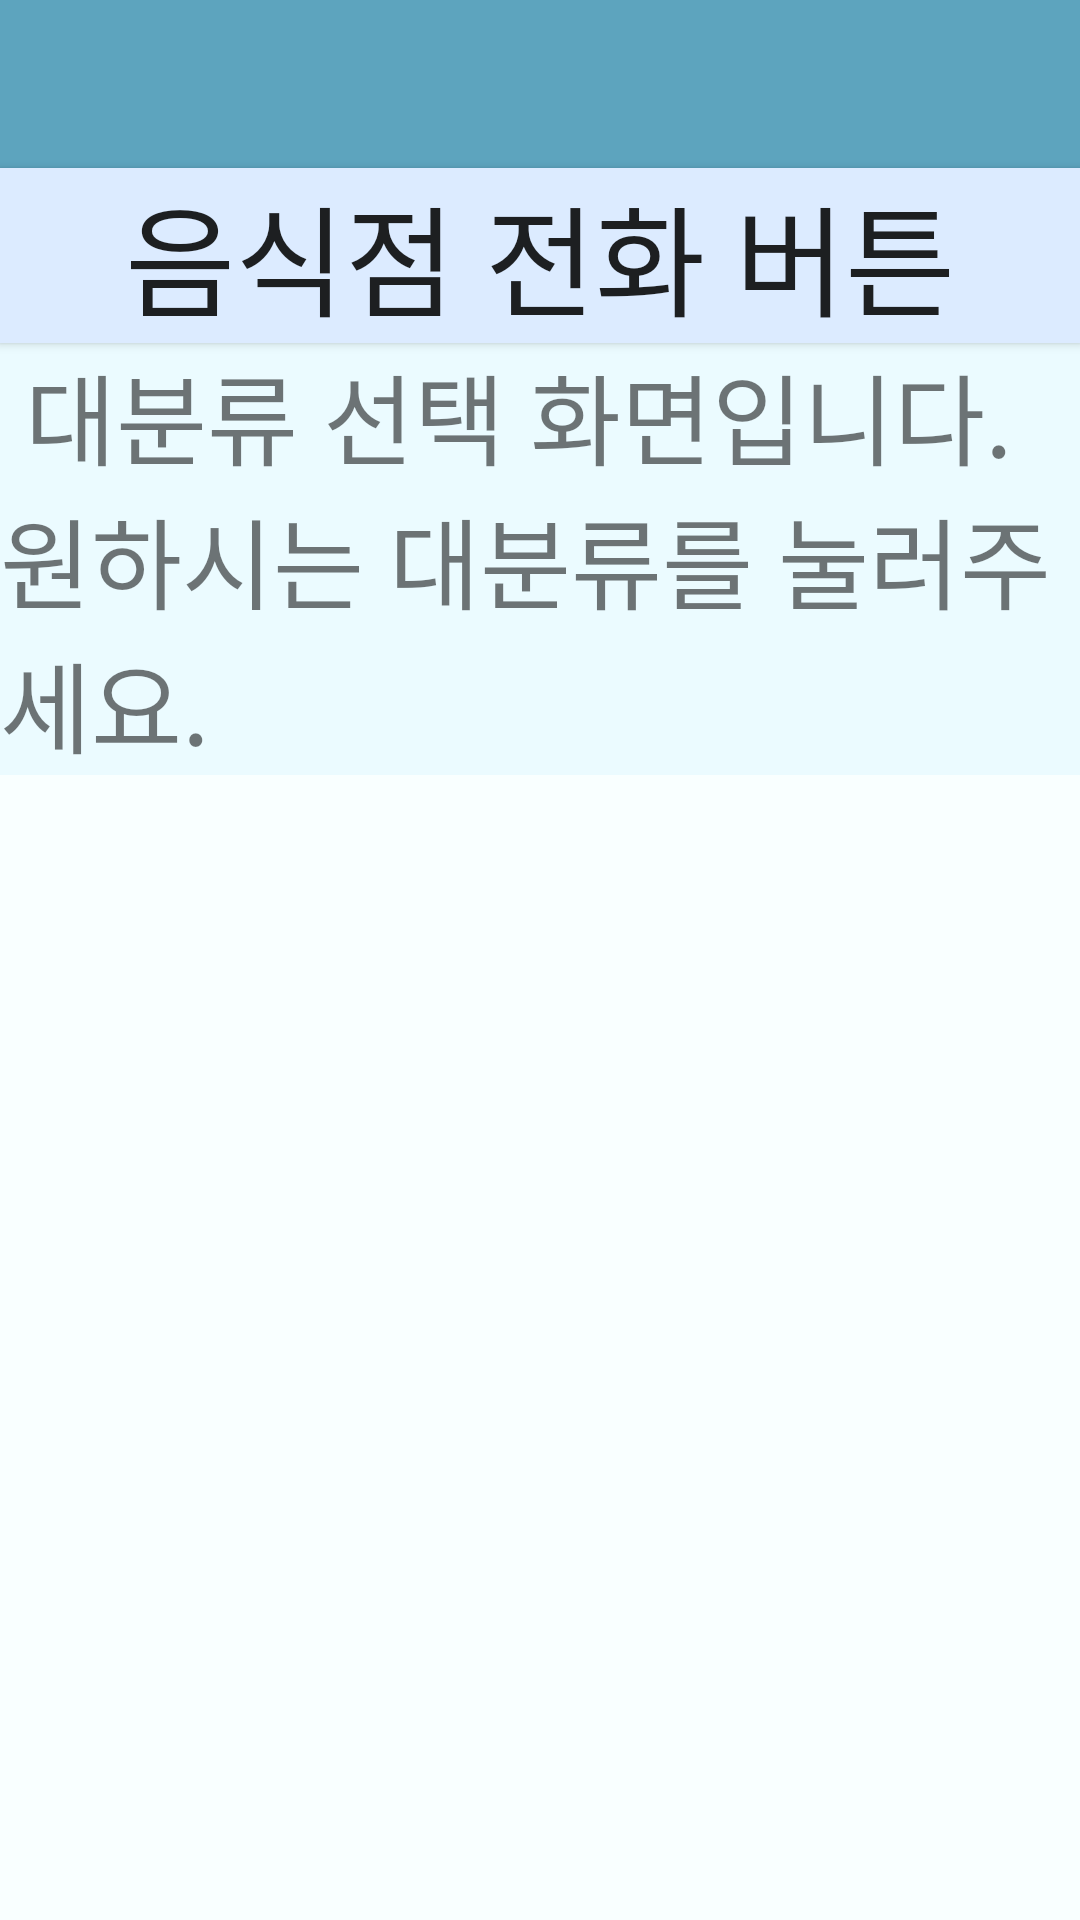

Produce the Android XML layout that renders to this screen, including the resource entries it uses.
<!-- AndroidManifest.xml: application theme AppTheme -->
<!-- res/layout/activity_second.xml -->
<?xml version="1.0" encoding="utf-8"?>
<LinearLayout xmlns:android="http://schemas.android.com/apk/res/android"
xmlns:app="http://schemas.android.com/apk/res-auto"
xmlns:tools="http://schemas.android.com/tools"
android:layout_width="match_parent"
android:layout_height="match_parent"
android:baselineAligned="false"
android:orientation="vertical"
tools:context=".MainActivity">

    <android.support.v7.widget.Toolbar
        android:id="@+id/toolbar"
        android:layout_width="match_parent"
        android:layout_height="wrap_content"
        android:background="?attr/colorPrimary"
        android:minHeight="?attr/actionBarSize"
        android:text="CAUsk"
        android:theme="?attr/actionBarTheme" />

    <TextView
        android:id="@+id/textView2"
        android:layout_width="0dp"
        android:layout_height="0dp"
        android:layout_alignTop="@+id/APIImgButton"
        android:text="intent값전달intent값전달"
        android:visibility="visible" />


    <TextView
        android:id="@+id/textView2_1"
        android:layout_width="0dp"
        android:layout_height="0dp"
        android:text="intent값전달intent값전달"
        android:visibility="visible" />


    <Button
        android:id="@+id/telbtn"
        android:layout_width="match_parent"
        android:layout_height="wrap_content"
        android:background=" #DCEBFF"
        android:text="음식점 전화 버튼"
        android:textSize="40dp"
        app:layout_constraintBottom_toBottomOf="parent"
        app:layout_constraintEnd_toEndOf="parent" />

    <TextView
        android:id="@+id/tv2"
        android:layout_width="match_parent"
        android:layout_height="wrap_content"
        android:background=" #EBFBFF"
        android:text=" 대분류 선택 화면입니다. 원하시는 대분류를 눌러주세요."
        android:textSize="33dp"
        android:visibility="visible" />

    <ListView
        android:id="@+id/listView_main_list"
        android:layout_width="match_parent"
        android:layout_height="match_parent"
        android:background="#F9FFFF" />

    <TextView
        android:id="@+id/textView_main_result"
        android:layout_width="0dp"
        android:layout_height="0dp" />


</LinearLayout>
<!-- resources referenced by this layout -->
<resources>
  <style name="AppTheme" parent="Theme.AppCompat.Light.DarkActionBar">
          
          <item name="colorPrimary">#5DA4BE</item>    //타이틀바
          <item name="colorPrimaryDark">#A1CDE1</item>    //상태바
          <item name="colorAccent">@color/colorAccent</item>
  
          
  
          <item name="windowActionBar">false</item>
          <item name="windowNoTitle">true</item>
  
  
  
      </style>
  <color name="colorAccent">#D81B60</color>
</resources>
